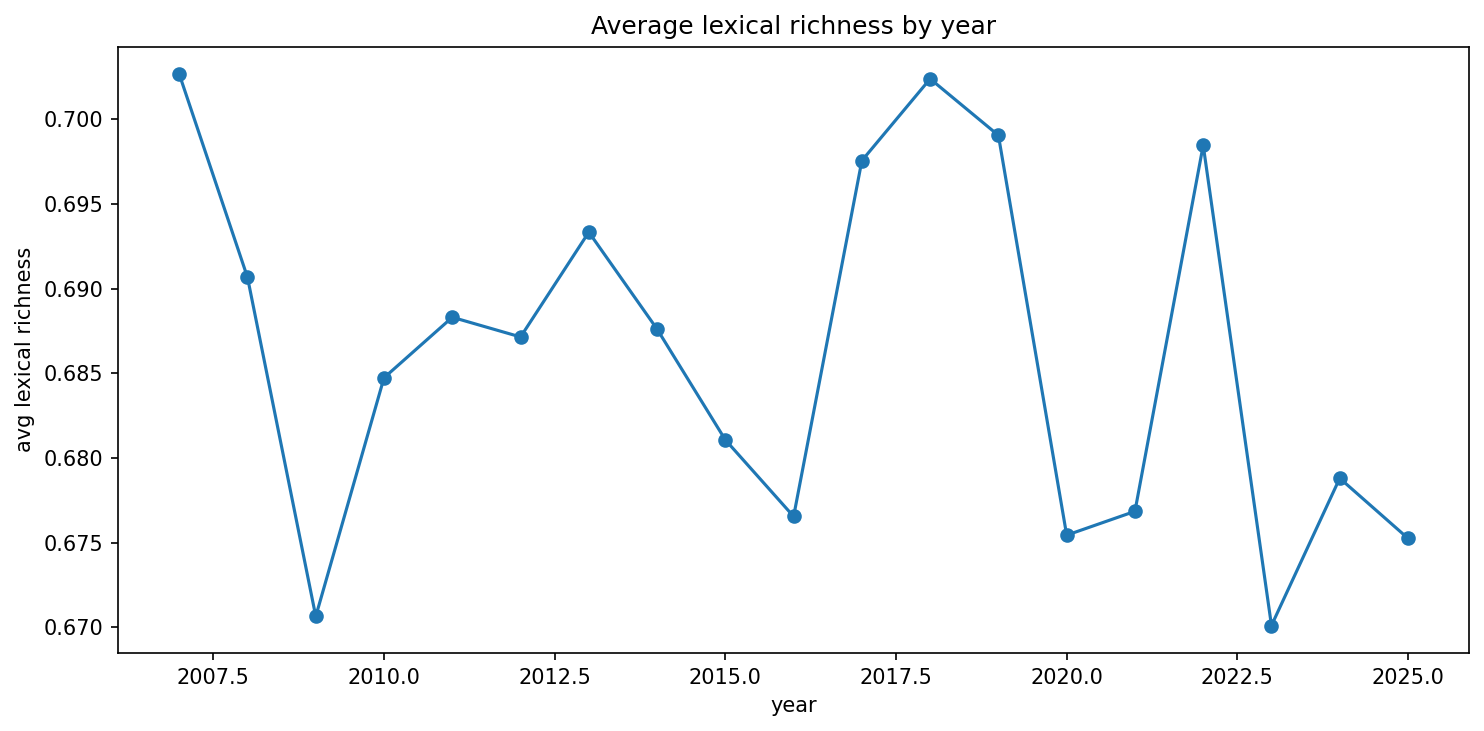

The table this chart was drawn from, first rows:
year, avg_lexical_richness, avg_token_count
2007, 0.7027, 106.3
2008, 0.6907, 115.6
2009, 0.6707, 143.2
2010, 0.6847, 121.7
2011, 0.6883, 116.1
2012, 0.6871, 113.7
2013, 0.6933, 110
2014, 0.6876, 114.5
2015, 0.6811, 125.6
2016, 0.6765, 127.9
2017, 0.6975, 118.1
2018, 0.7024, 95.35
2019, 0.699, 116.1
2020, 0.6754, 123
2021, 0.6768, 106.8
2022, 0.6985, 107.3
2023, 0.6701, 99.83
2024, 0.6788, 111
2025, 0.6753, 122.3
